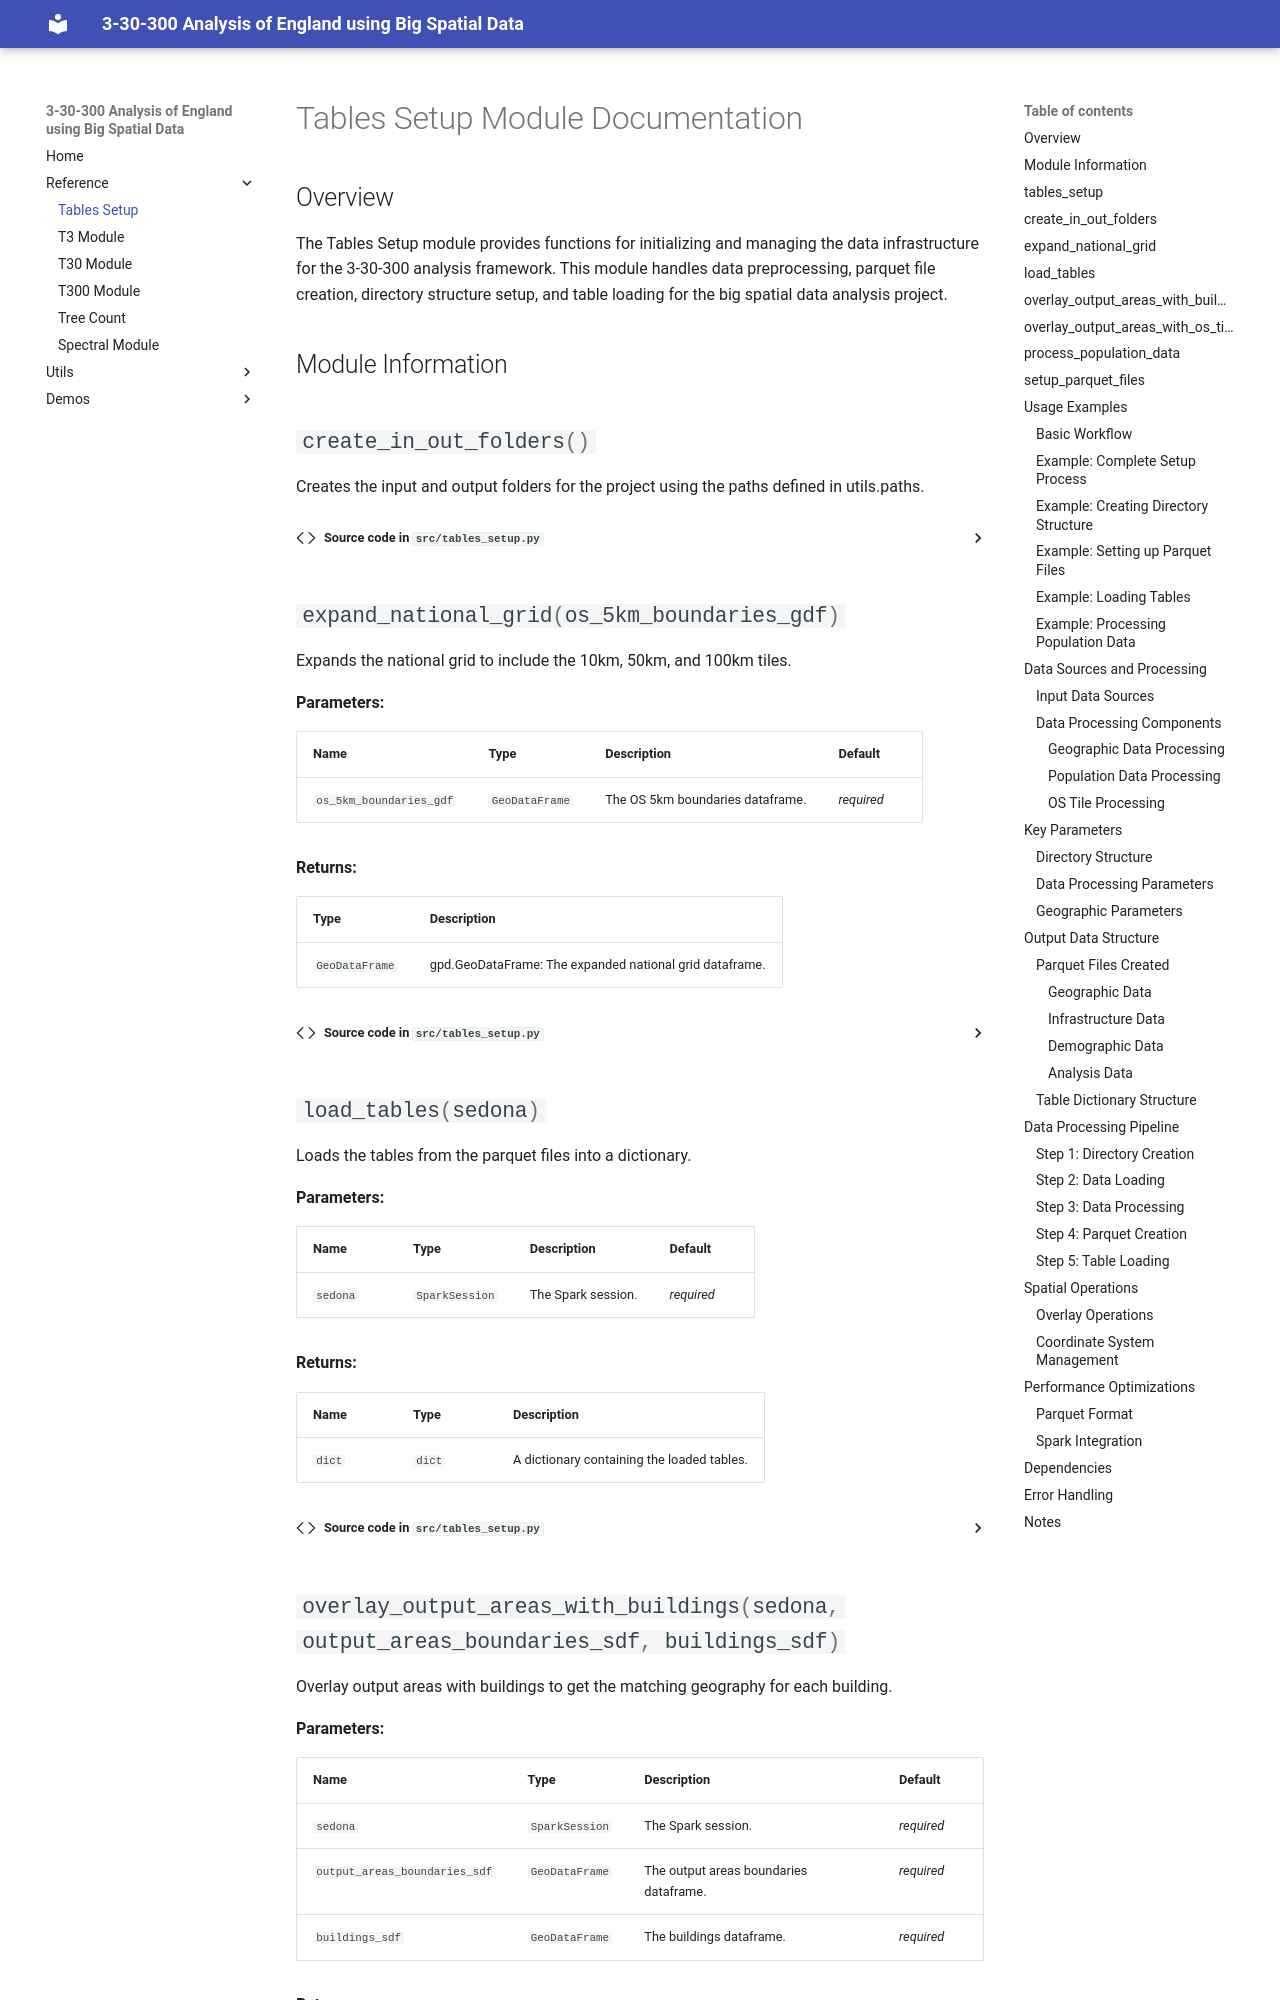

repository: sdgresearch/3-30-300-analysis · page: 3-30-300-analysis/tables_setup/index.html · generator: mkdocs

# Tables Setup Module Documentation

## Overview

The Tables Setup module provides functions for initializing and managing the data infrastructure for the 3-30-300 analysis framework. This module handles data preprocessing, parquet file creation, directory structure setup, and table loading for the big spatial data analysis project.

## Module Information

::: src.tables_setup
    handler: python
    selection:
      members:
        - setup_parquet_files
        - create_in_out_folders
        - load_tables
        - process_population_data
        - expand_national_grid
        - overlay_output_areas_with_os_tiles
        - overlay_output_areas_with_buildings
    rendering:
      show_source: true
      show_root_heading: true
      show_category_heading: true

## Usage Examples

### Basic Workflow

The typical workflow for tables setup involves:

1. **Creating directory structure** - Setting up input/output folders and project directories
2. **Setting up parquet files** - Converting raw data to efficient parquet format
3. **Loading tables** - Loading processed data into Spark DataFrames and GeoDataFrames
4. **Creating overlays** - Generating spatial relationships between different datasets

### Example: Complete Setup Process

```python
from src.tables_setup import create_in_out_folders, setup_parquet_files, load_tables
from pyspark.sql.session import SparkSession

# Initialize Spark session
sedona = SparkSession.builder.appName("Tables_Setup").getOrCreate()

# Create directory structure
create_in_out_folders()

# Set up parquet files from raw data
setup_parquet_files()

# Load all tables into memory
tables_dict = load_tables(sedona)
```
